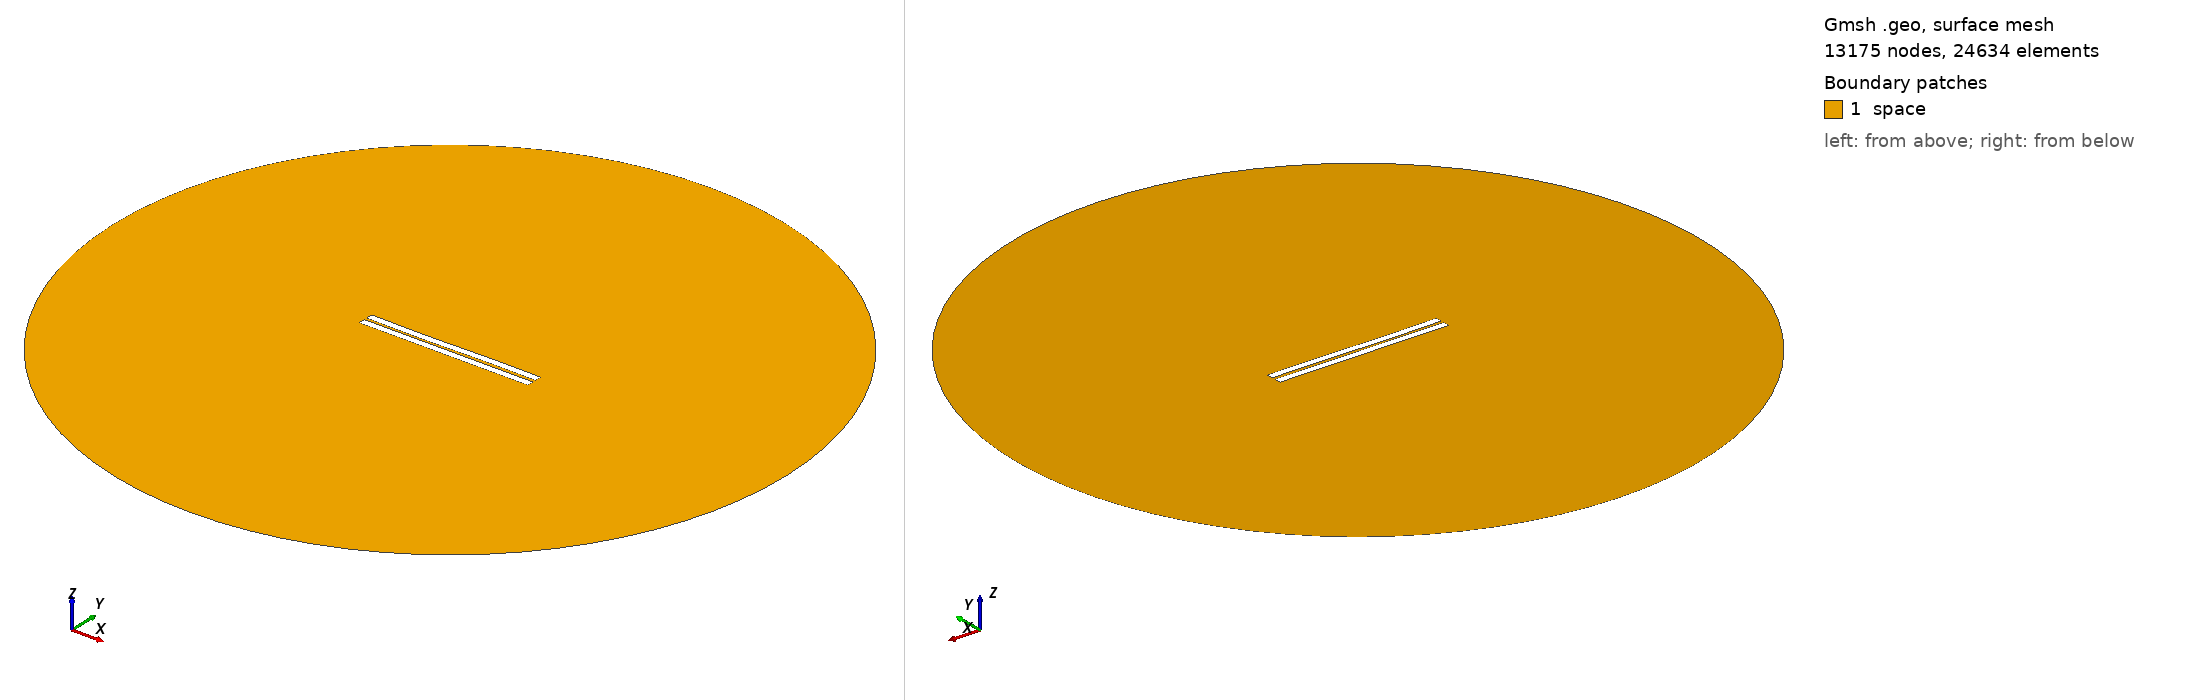

Gmsh geometry script, surface-meshed: 13175 nodes, 24634 surface elements. Boundary patches (legend numbers): 1 space. Left view from above one corner, right view from below the opposite corner. Legend entries are the model's physical surfaces. The drawing asked Gmsh for element sizes between 1% and 20% of the model's largest extent; the script's own settings can give other sizes.

=== 528.geo (drawn) ===
//---------------------------------------
// Geometry kernel
//---------------------------------------

SetFactory("OpenCASCADE");



//---------------------------------------
// Parameters of the geometry
//---------------------------------------

// Overetch of the upper plate
overetch = 0.0;

// Distance between the plates
distance = 1.5;

// Discretization over the x axis (for the deformation)
nx = 50; 

// Length of the plate
L = 100 - overetch; 

// Number of modes
n = 4; 

// 1st mode coefficient
coeff(1) = 0.15;
beta(1) = 0.596864 * 3.1415926535 / L;

// 2nd mode coefficient
coeff(2) = -0.075;
beta(2) = 1.49418 * 3.1415926535 / L;

// 3rd mode coefficient
coeff(3) = -0.15;
beta(3) = 2.50025 * 3.1415926535 / L;

// 4th mode coefficient
coeff(4) = 0.0;
beta(4) = 3.49999 * 3.1415926535 / L;



//---------------------------------------
// Upper plate (deformed rectangle)
//---------------------------------------

// Coordiantes of the upper plate
xmin = -50;
xmax = 50 - overetch;

// Height of the upper plate
yheight = 4 - 2 * overetch;

// Indexes of the points
UpperID[] = {};
LowerID[] = {};
LeftID[] = {};
RightID[] = {};

// Point index
p = 1;

// Horizontal edges
For i In {1:nx}
    x = xmin + (i-1)*(xmax - xmin)/(nx-1);

    y_bottom = distance / 2 + overetch;
    For j In {1:n}
        C = (Cosh(beta(j)*L) + Cos(beta(j)*L)) / (Sinh(beta(j)*L) + Sin(beta(j)*L));
        y_bottom  = y_bottom + coeff(j) * (Cosh(beta(j)*(x+50)) - Cos(beta(j)*(x+50)) - C * (Sinh(beta(j)*(x+50)) - Sin(beta(j)*(x+50))));
    EndFor

    y_top = y_bottom + yheight;

    Point(p) = {x, y_top, 0, 1.0};
    UpperID[i] = p;
    p = p + 1;

    Point(p) = {x, y_bottom, 0, 1.0};
    LowerID[i] = p;
    p = p + 1;
EndFor

// Create point lists
UpperPts[] = {}; LowerPts[] = {};
For i In {1:nx}
  UpperPts[] += {UpperID[i]};
  LowerPts[] += {LowerID[i]};
EndFor

// Build splines
Spline(1) = {UpperPts[]};
Spline(2) = {LowerPts[]};
Line(3) = {LowerPts[nx-1], UpperPts[nx-1]};
Line(4) = {LowerPts[0], UpperPts[0]};

// Build the plane surface
Curve Loop(1) = {2, 3, -1, -4};
Plane Surface(1) = {1};



//---------------------------------------
// Lower plate (rectangle)
//---------------------------------------

// Vertices
Point(1001) = {-50, -1, 0, 1.0};
Point(1002) = { 50, -1, 0, 1.0};
Point(1003) = { 50,  -5, 0, 1.0};
Point(1004) = {-50,  -5, 0, 1.0};

// Edges
Line(5) = {1001, 1002};
Line(6) = {1002, 1003};
Line(7) = {1003, 1004};
Line(8) = {1004, 1001};

// Plane surface
Line Loop(2) = {5, 6, 7, 8};
Plane Surface(2) = {2}; 



//---------------------------------------
// Outer (fictious) boundary
//---------------------------------------

// Points
Point(1005) = {0, 0, 0};       // Center
Point(1006) = {200, 0, 0};     // Start point
Point(1007) = {0, 200, 0};     // 90 degrees
Point(1008) = {-200, 0, 0};    // 180 degrees
Point(1009) = {0, -200, 0};    // 270 degrees

// Circle arcs (each needs start, center, end)
Circle(9) = {1006, 1005, 1007};
Circle(10) = {1007, 1005, 1008};
Circle(11) = {1008, 1005, 1009};
Circle(12) = {1009, 1005, 1006};

// Plane surface for the entire domain
Curve Loop(3) = {9, 10, 11, 12};
Surface(3) = {3};

// Subtract the plates from the whole domain to obtain the actual domain where we want to solve the equations
BooleanDifference{ Surface{3}; Delete; }{ Surface{1}; Surface{2}; Delete; }




//---------------------------------------
// Transfinite Lines/Curves
//---------------------------------------

// Set the number of points on the boundaries
r = 7;

// Plates
Transfinite Curve {1, 2} = 50*r Using Progression 1;
Transfinite Curve {3, 4} = 2*r Using Progression 1;
Transfinite Line {5, 7} = 50*r Using Progression 1;
Transfinite Line {6, 8} = 2*r Using Progression 1;

// Outer boundary
Transfinite Line {9, 10, 11, 12} = 20 Using Progression 1;



//---------------------------------------
// Physical groups
//---------------------------------------                

// Physical curves (boundaries)
Physical Line("force_segment", 10) = {2};
Physical Line("upper_plate", 11) = {1, 3, 4};
Physical Line("lower_plate", 12) = {5, 6, 7, 8};
Physical Line("boundary", 20) = {9, 10, 11, 12};

// Physical Surfaces
Physical Surface("space", 30) = {3};



//---------------------------------------
// 6. Generate the Mesh
//---------------------------------------

// 2D mesh generation
Mesh 2;
